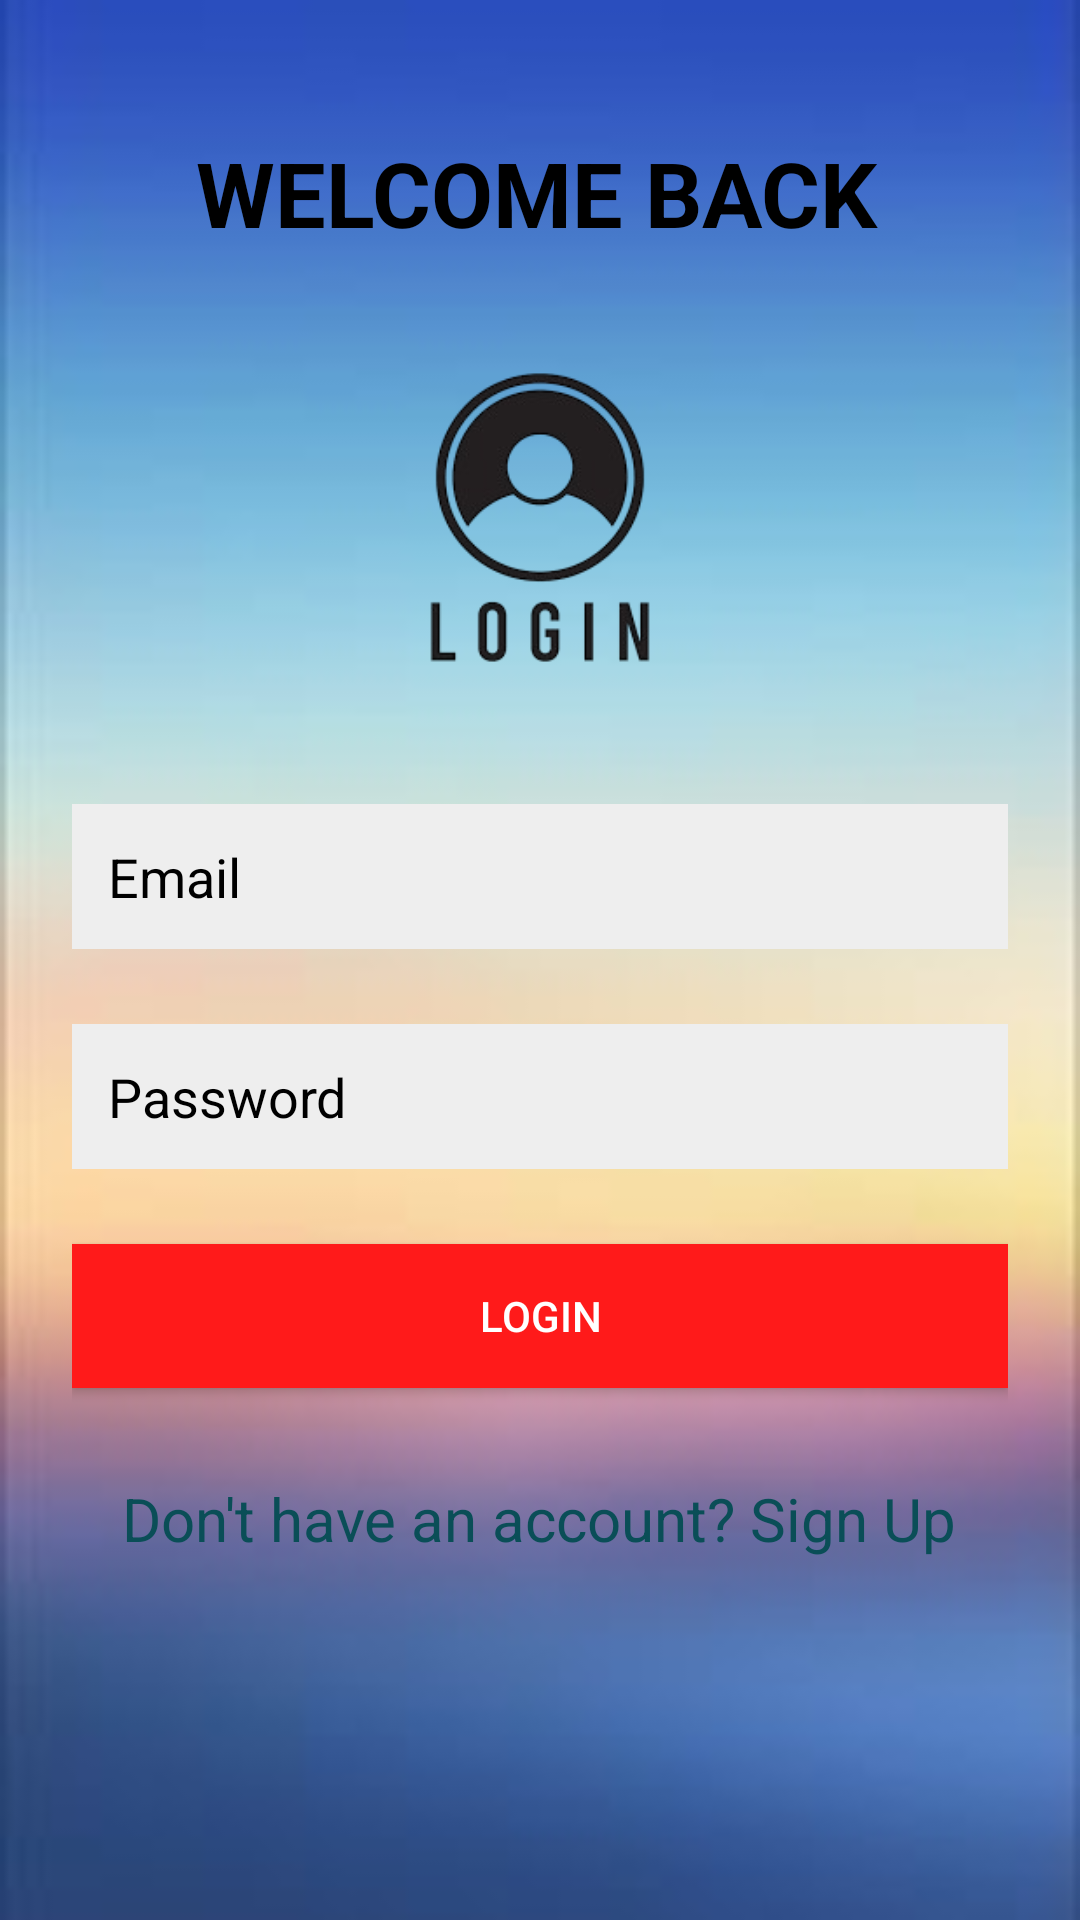

Here is an Android app screen rendered from its layout file. Give the layout XML and the strings, colors and styles it references.
<!-- AndroidManifest.xml: application theme Theme.MaterialComponents.DayNight.NoActionBar -->
<!-- res/layout/activity_login.xml -->
<?xml version="1.0" encoding="utf-8"?>
    <LinearLayout xmlns:android="http://schemas.android.com/apk/res/android"
        android:layout_width="match_parent"
        android:layout_height="match_parent"
        android:background="@drawable/loginbg"
        android:orientation="vertical"
        android:padding="24dp">


    <TextView
        android:id="@+id/welcome"
        android:layout_width="244dp"
        android:layout_height="63dp"
        android:layout_marginTop="20dp"
        android:text=" WELCOME BACK"
        android:layout_gravity="center_horizontal"
        android:textColor="@color/black"
        android:textSize="30dp"
        android:textStyle="bold" />


    
    <ImageView
        android:id="@+id/logo"
        android:layout_width="150dp"
        android:layout_height="131dp"
        android:layout_gravity="center_horizontal"
        android:layout_marginBottom="30dp"
        android:contentDescription="Logo"
        android:src="@drawable/login" />

    <EditText
            android:id="@+id/editEmail"
            android:layout_width="match_parent"
            android:layout_height="wrap_content"
            android:hint="Email"
            android:textColor="#000000"
            android:textColorHint="#000000"
            android:inputType="textEmailAddress"
            android:background="#EEEEEE"
            android:padding="12dp"
            android:layout_marginBottom="25dp"/>

        
        <EditText
            android:id="@+id/editPassword"
            android:layout_width="match_parent"
            android:layout_height="wrap_content"
            android:hint="Password"
            android:textColor="#000000"
            android:textColorHint="#000000"
            android:inputType="textPassword"
            android:background="#EEEEEE"
            android:padding="12dp"
            android:layout_marginBottom="25dp"/>

        
        <Button
            android:id="@+id/btnLogin"
            android:layout_width="match_parent"
            android:layout_height="wrap_content"
            android:text="Login"
            android:background="#FF1A1A"
            android:textColor="#FFFFFF"
            android:padding="12dp"
            android:layout_marginBottom="14sp"/>

        
        <TextView
            android:id="@+id/tvSignUpLink"
            android:layout_width="wrap_content"
            android:layout_height="wrap_content"
            android:text="Don't have an account? Sign Up"
            android:textColor="#0A4E57"
            android:textSize="20sp"
            android:layout_marginTop="16dp"
            android:layout_gravity="center_horizontal"
            />
    </LinearLayout>
<!-- resources referenced by this layout -->
<resources>
  <!-- drawable login: png bitmap (drawable, 20414 bytes) -->
  <!-- drawable loginbg: jpg bitmap (drawable, 3197 bytes) -->
  <!-- not gathered from this repository: default colours our renderer supplied (Android Studio template values) -->
  <color name="black">#FF000000</color>
</resources>
